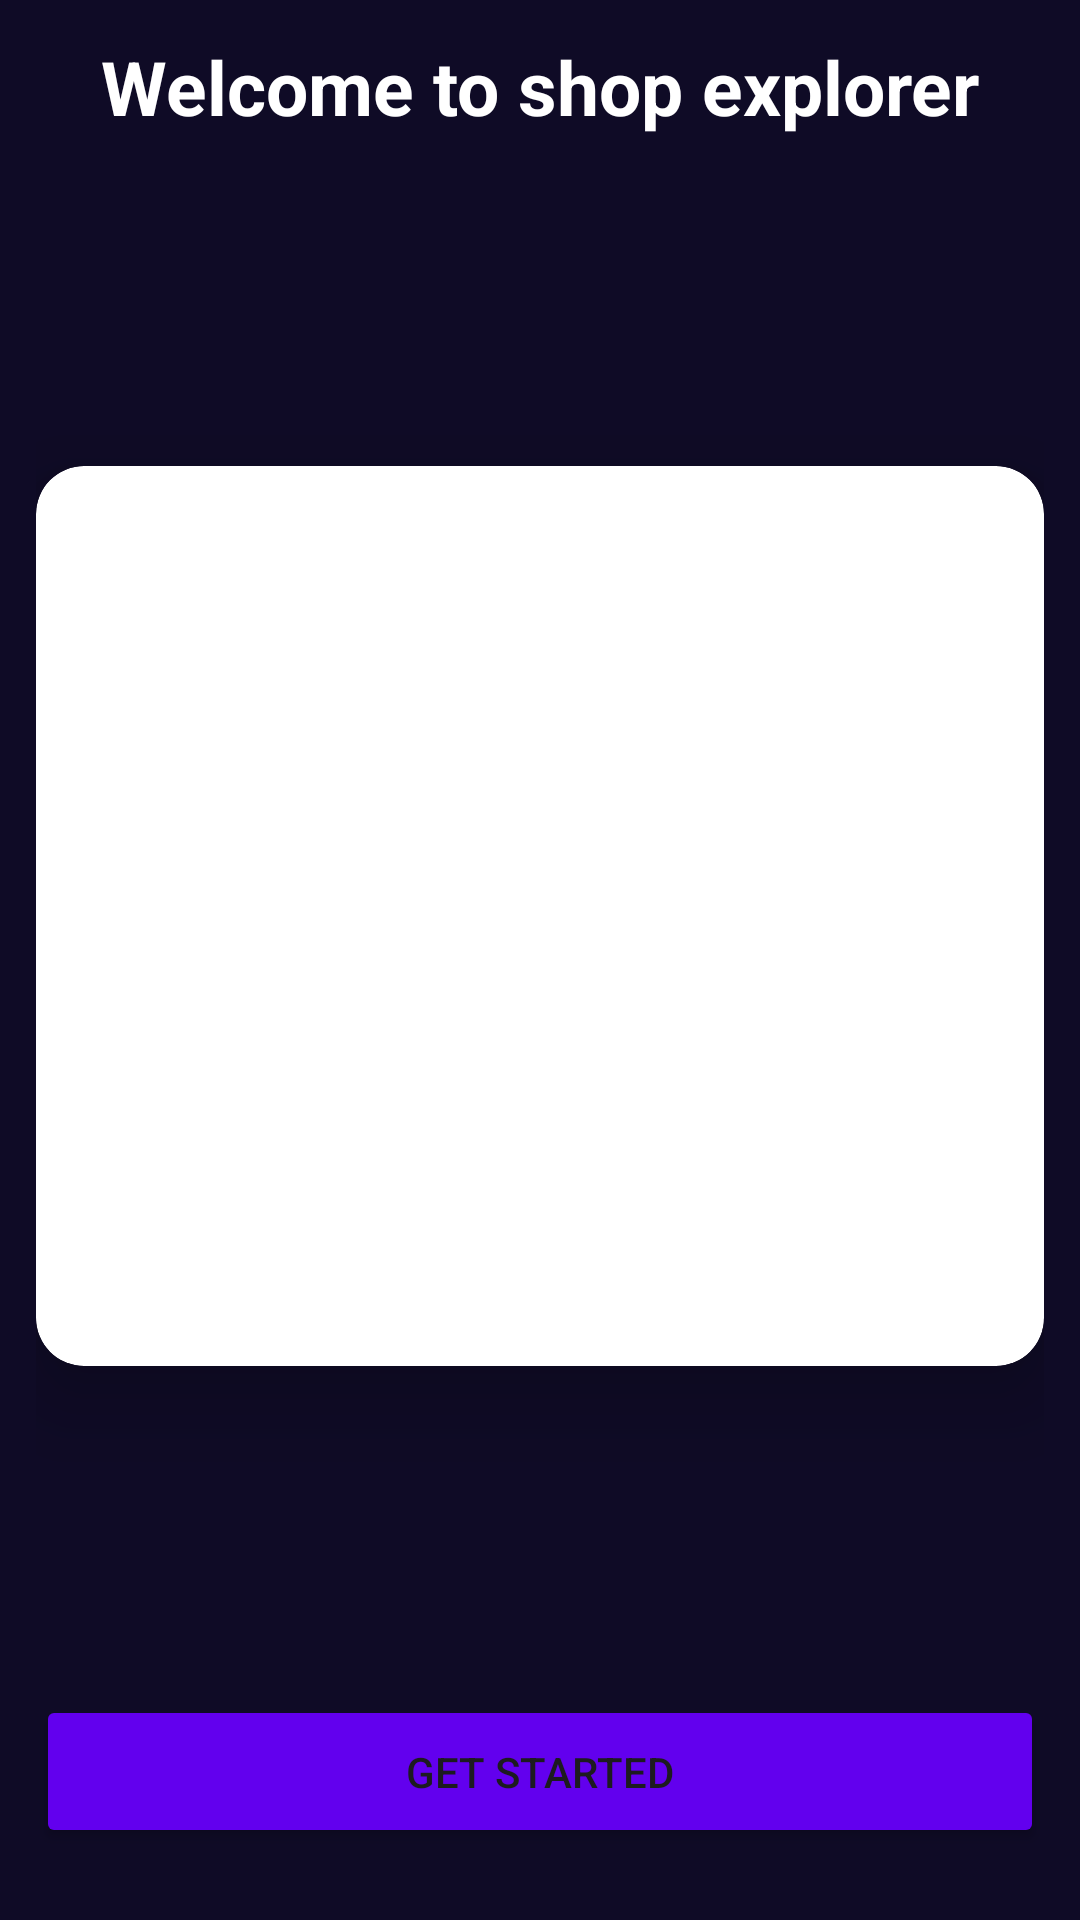

The Android layout XML behind this screen, and the referenced resources:
<!-- AndroidManifest.xml: application theme Theme.ProductExploreApp -->
<!-- res/layout/fragment_splash_screen.xml -->
<?xml version="1.0" encoding="utf-8"?>
<androidx.constraintlayout.widget.ConstraintLayout xmlns:android="http://schemas.android.com/apk/res/android"
    xmlns:app="http://schemas.android.com/apk/res-auto"
    xmlns:tools="http://schemas.android.com/tools"
    android:layout_width="match_parent"
    android:layout_height="match_parent"
    android:background="@color/rv_title"
    android:padding="12dp"
    tools:context=".ui.SplashScreenFragment">


    <TextView
        android:id="@+id/textView"
        android:layout_width="0dp"
        android:layout_height="wrap_content"
        android:gravity="center"
        android:text="@string/welcome_to_shop_explorer"
        android:textColor="@color/white"
        android:textSize="25sp"
        android:textStyle="bold"
        app:layout_constraintEnd_toEndOf="parent"
        app:layout_constraintStart_toStartOf="parent"
        app:layout_constraintTop_toTopOf="parent" />

    <androidx.cardview.widget.CardView
        android:layout_width="match_parent"
        android:layout_height="wrap_content"
        app:cardCornerRadius="16dp"
        app:cardElevation="16dp"
        app:layout_constraintBottom_toTopOf="@+id/start_btn"
        app:layout_constraintEnd_toEndOf="parent"
        app:layout_constraintStart_toStartOf="parent"
        app:layout_constraintTop_toBottomOf="@+id/textView">

        <LinearLayout
            android:layout_width="match_parent"
            android:layout_height="match_parent"
            android:orientation="vertical">

            <ImageView
                android:id="@+id/imageView"
                android:layout_width="match_parent"
                android:layout_height="300dp"
                android:scaleType="centerCrop"
                android:src="@drawable/forum_84_camp" />
        </LinearLayout>


    </androidx.cardview.widget.CardView>


    <Button
        android:id="@+id/start_btn"
        android:layout_width="0dp"
        android:layout_height="wrap_content"
        android:layout_marginBottom="12dp"
        android:backgroundTint="@color/deep_purple"
        android:padding="16dp"
        android:text="@string/get_started"
        app:layout_constraintBottom_toBottomOf="parent"
        app:layout_constraintEnd_toEndOf="parent"
        app:layout_constraintStart_toStartOf="parent" />


</androidx.constraintlayout.widget.ConstraintLayout>
<!-- resources referenced by this layout -->
<resources>
  <color name="deep_purple">#6200EE</color>
  <color name="rv_title">#0F0B26</color>
  <color name="white">#FFFFFFFF</color>
  <string name="get_started">Get started</string>
  <string name="welcome_to_shop_explorer">Welcome to shop explorer</string>
  <style name="Theme.ProductExploreApp" parent="Base.Theme.ProductExploreApp" />
  <style name="Base.Theme.ProductExploreApp" parent="Theme.Material3.DayNight.NoActionBar">
          
          
      </style>
</resources>
